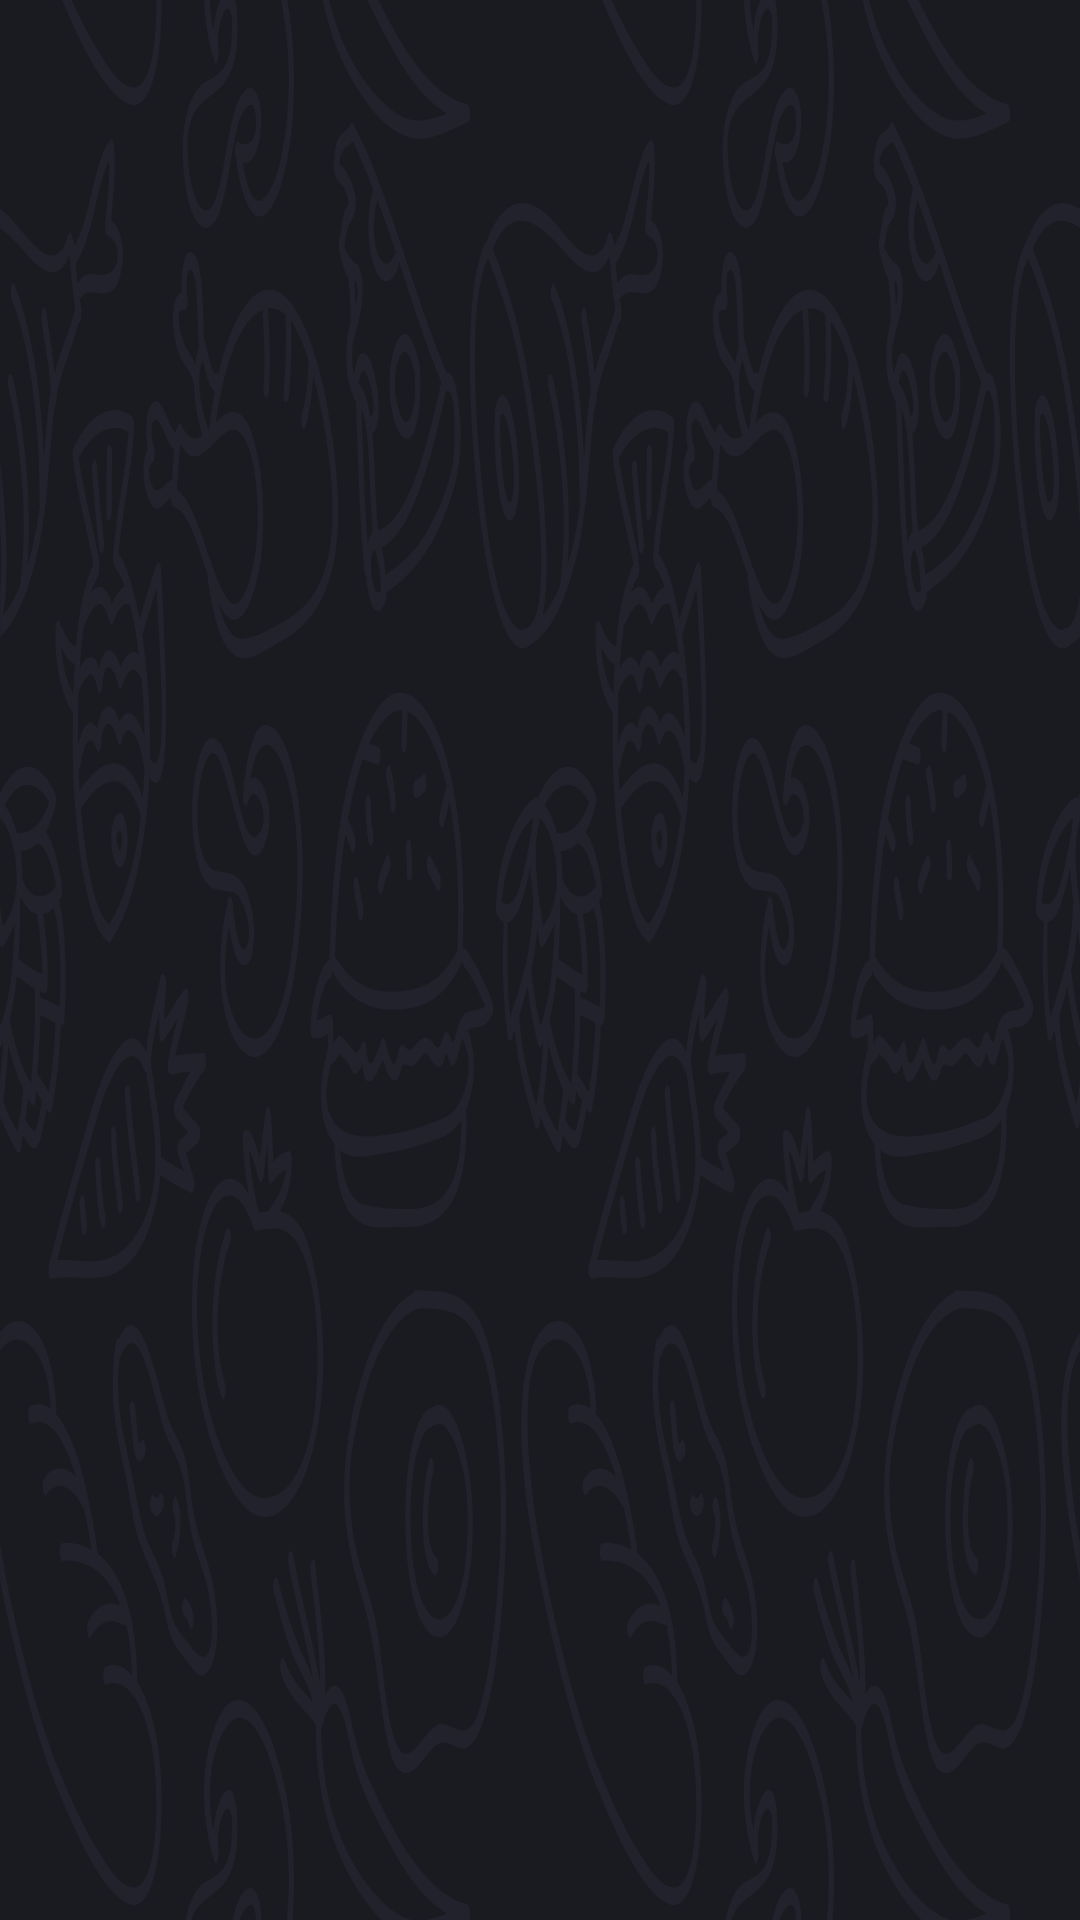

Layout XML and referenced resources for this Android screen:
<!-- AndroidManifest.xml: application theme SplashTheme -->
<!-- res/layout/header_layout.xml -->
<?xml version="1.0" encoding="utf-8"?>
<androidx.constraintlayout.widget.ConstraintLayout xmlns:android="http://schemas.android.com/apk/res/android"
    xmlns:app="http://schemas.android.com/apk/res-auto"
    android:layout_width="match_parent"
    android:layout_height="170dp"
    xmlns:tools="http://schemas.android.com/tools"
    android:background="@drawable/ic_drawer_header">

    <TextView
        android:id="@+id/textView2"
        android:layout_width="wrap_content"
        android:layout_height="wrap_content"
        android:textColor="@color/colorOnPrimary"
        android:textSize="18sp"
        android:backgroundTint="@color/transparent"
        app:layout_constraintBottom_toTopOf="@+id/textView"
        app:layout_constraintStart_toStartOf="parent"
        android:layout_marginStart="24dp"
        tools:text="Сидоров Иван" />

    <TextView
        android:id="@+id/textView"
        android:layout_width="wrap_content"
        android:layout_height="wrap_content"
        android:textColor="#aaA6A6B2"
        android:textSize="13sp"
        android:backgroundTint="@color/transparent"
        app:layout_constraintBottom_toBottomOf="parent"
        app:layout_constraintStart_toStartOf="parent"
        android:layout_margin="@dimen/spacing_large_24"
        tools:text="sidorov.ivan@gmail.ru" />

    <ImageView
        android:layout_width="wrap_content"
        android:layout_height="wrap_content"
        android:src="@drawable/ic_log_out"
        android:backgroundTint="@color/transparent"
        app:layout_constraintBottom_toBottomOf="@+id/textView"
        app:layout_constraintEnd_toEndOf="parent"
        app:layout_constraintTop_toTopOf="@+id/textView2"
        android:layout_margin="@dimen/spacing_large_24"
        />

</androidx.constraintlayout.widget.ConstraintLayout>
<!-- resources referenced by this layout -->
<resources>
  <color name="colorOnPrimary">#FFF</color>
  <color name="transparent">#00000000</color>
  <dimen name="spacing_large_24">24dp</dimen>
  <!-- drawable ic_drawer_header: vector/xml drawable (drawable, 100454 chars, omitted) -->
  <style name="SplashTheme" parent="Theme.AppCompat.Light.NoActionBar">
          <item name="android:windowBackground">@drawable/splash_screen</item>
          <item name="android:statusBarColor">@color/colorPrimary</item>
      </style>
  <!-- drawable splash_screen (drawable) -->
  <?xml version="1.0" encoding="utf-8"?>
  <layer-list xmlns:android="http://schemas.android.com/apk/res/android">
      <item android:drawable="@drawable/ic_background"/>
      <item android:drawable="@drawable/sb_delivery_logo" android:gravity="center"/>
  </layer-list>
  <color name="colorPrimary">#161519</color>
</resources>
